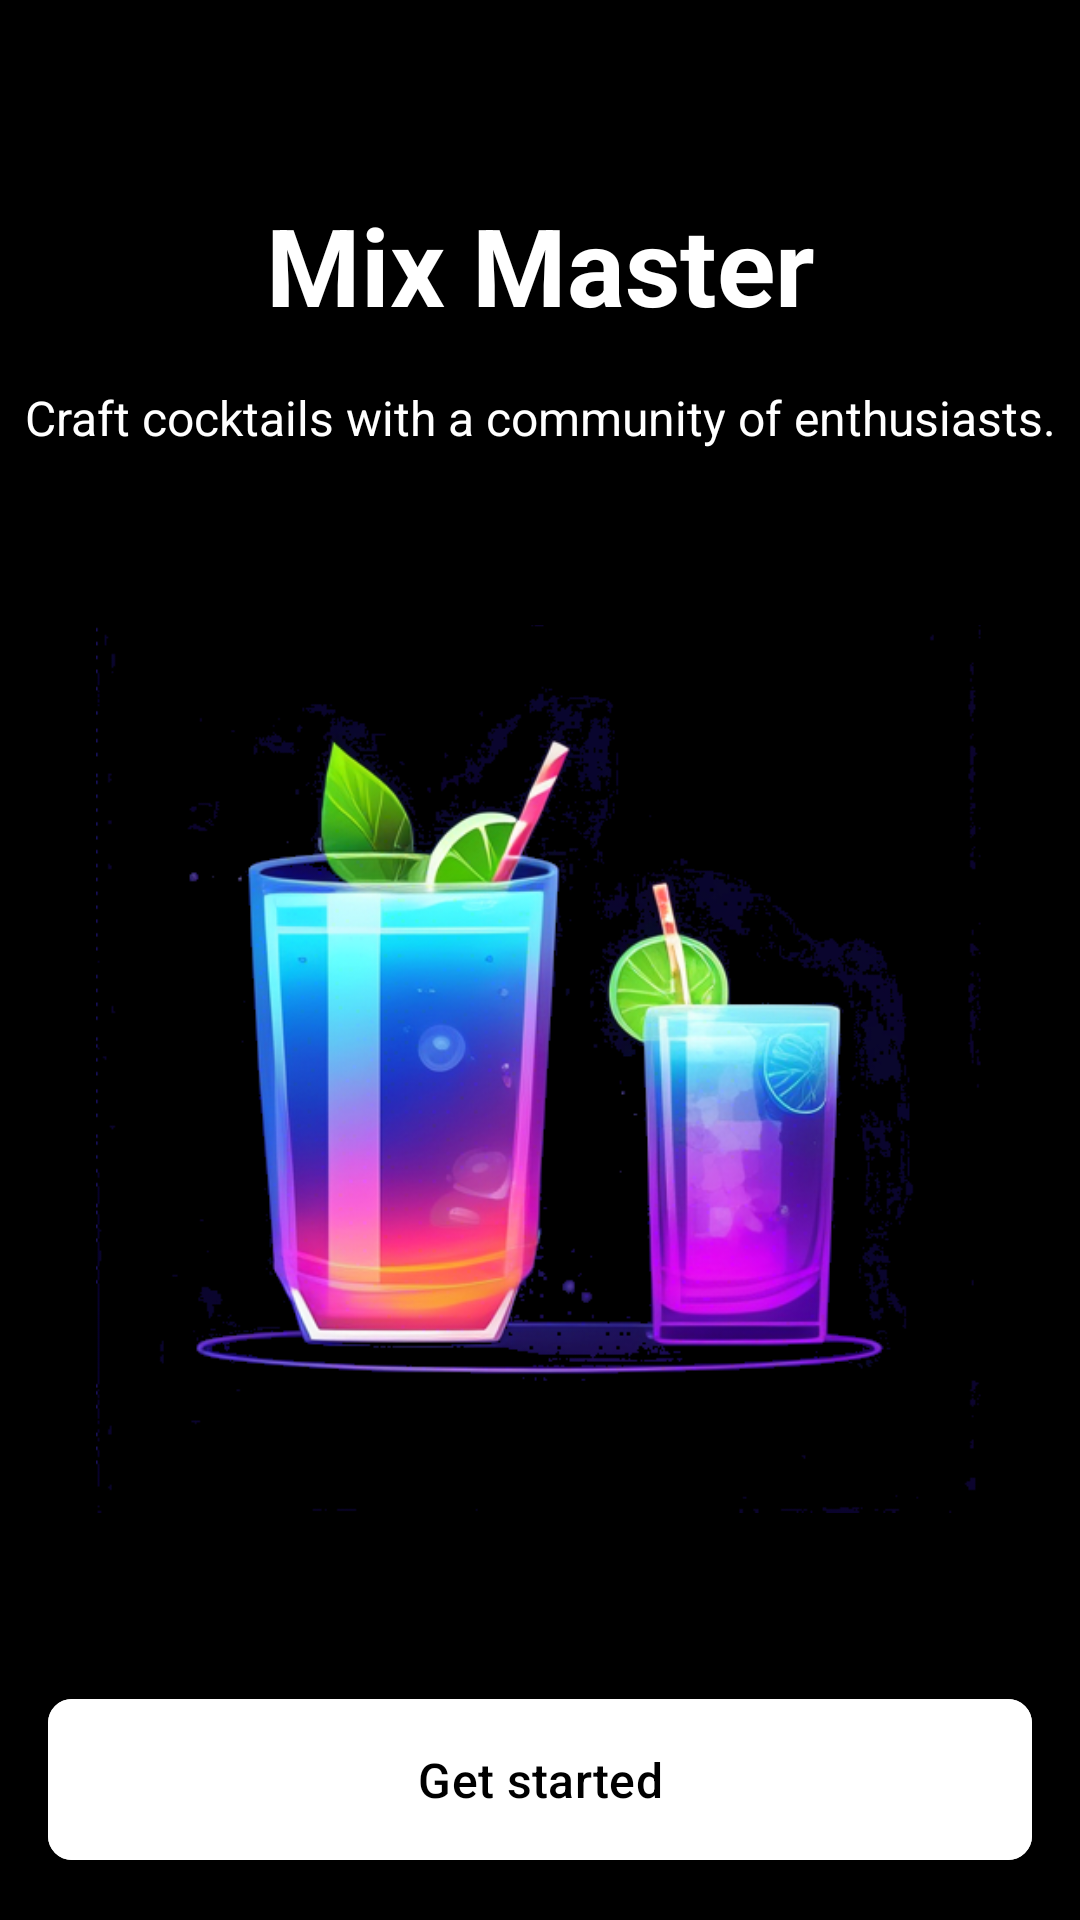

Android layout source for this screen:
<!-- AndroidManifest.xml: application theme Theme.MixMaster -->
<!-- res/layout/fragment_welcome.xml -->
<?xml version="1.0" encoding="utf-8"?>
<androidx.constraintlayout.widget.ConstraintLayout xmlns:android="http://schemas.android.com/apk/res/android"
    xmlns:app="http://schemas.android.com/apk/res-auto"
    android:layout_width="match_parent"
    android:layout_height="match_parent"
    android:background="@color/black">

    <TextView
        android:id="@+id/titleText"
        android:layout_width="wrap_content"
        android:layout_height="wrap_content"
        android:text="@string/app_name"
        android:textColor="@color/white"
        android:textSize="36sp"
        android:textStyle="bold"
        android:layout_marginTop="64dp"
        app:layout_constraintTop_toTopOf="parent"
        app:layout_constraintStart_toStartOf="parent"
        app:layout_constraintEnd_toEndOf="parent"/>

    <TextView
        android:id="@+id/subtitleText"
        android:layout_width="wrap_content"
        android:layout_height="wrap_content"
        android:text="@string/welcome_subtitle"
        android:textColor="@color/white"
        android:textSize="16sp"
        android:textAlignment="center"
        android:layout_marginTop="16dp"
        android:layout_marginHorizontal="32dp"
        app:layout_constraintTop_toBottomOf="@id/titleText"
        app:layout_constraintStart_toStartOf="parent"
        app:layout_constraintEnd_toEndOf="parent"/>

    <ImageView
        android:id="@+id/cocktailsImage"
        android:layout_width="0dp"
        android:layout_height="0dp"
        android:src="@drawable/welcome_cocktails"
        android:layout_marginHorizontal="32dp"
        android:layout_marginVertical="32dp"
        app:layout_constraintTop_toBottomOf="@id/subtitleText"
        app:layout_constraintBottom_toTopOf="@id/getStartedButton"
        app:layout_constraintStart_toStartOf="parent"
        app:layout_constraintEnd_toEndOf="parent"
        android:contentDescription="@string/image_description"/>

    <com.google.android.material.button.MaterialButton
        android:id="@+id/getStartedButton"
        android:layout_width="match_parent"
        android:layout_height="wrap_content"
        android:text="@string/get_started"
        android:textAllCaps="false"
        android:layout_margin="16dp"
        android:padding="16dp"
        android:textSize="16sp"
        app:cornerRadius="8dp"
        android:backgroundTint="@color/white"
        android:textColor="@color/black"
        app:layout_constraintBottom_toBottomOf="parent"
        app:layout_constraintStart_toStartOf="parent"
        app:layout_constraintEnd_toEndOf="parent"/>

</androidx.constraintlayout.widget.ConstraintLayout>
<!-- resources referenced by this layout -->
<resources>
  <color name="black">#FF000000</color>
  <color name="white">#FFFFFFFF</color>
  <!-- drawable welcome_cocktails: png bitmap (drawable, 262662 bytes) -->
  <string name="app_name">Mix Master</string>
  <string name="get_started">Get started</string>
  <string name="image_description">Cocktail illustrations</string>
  <string name="welcome_subtitle">Craft cocktails with a community of enthusiasts.</string>
  <style name="Theme.MixMaster" parent="Base.Theme.MixMaster" />
  <style name="Base.Theme.MixMaster" parent="Theme.Material3.DayNight.NoActionBar">
          
          
          <item name="android:windowBackground">@color/background</item>
      </style>
  <color name="background">#161616</color>
</resources>
